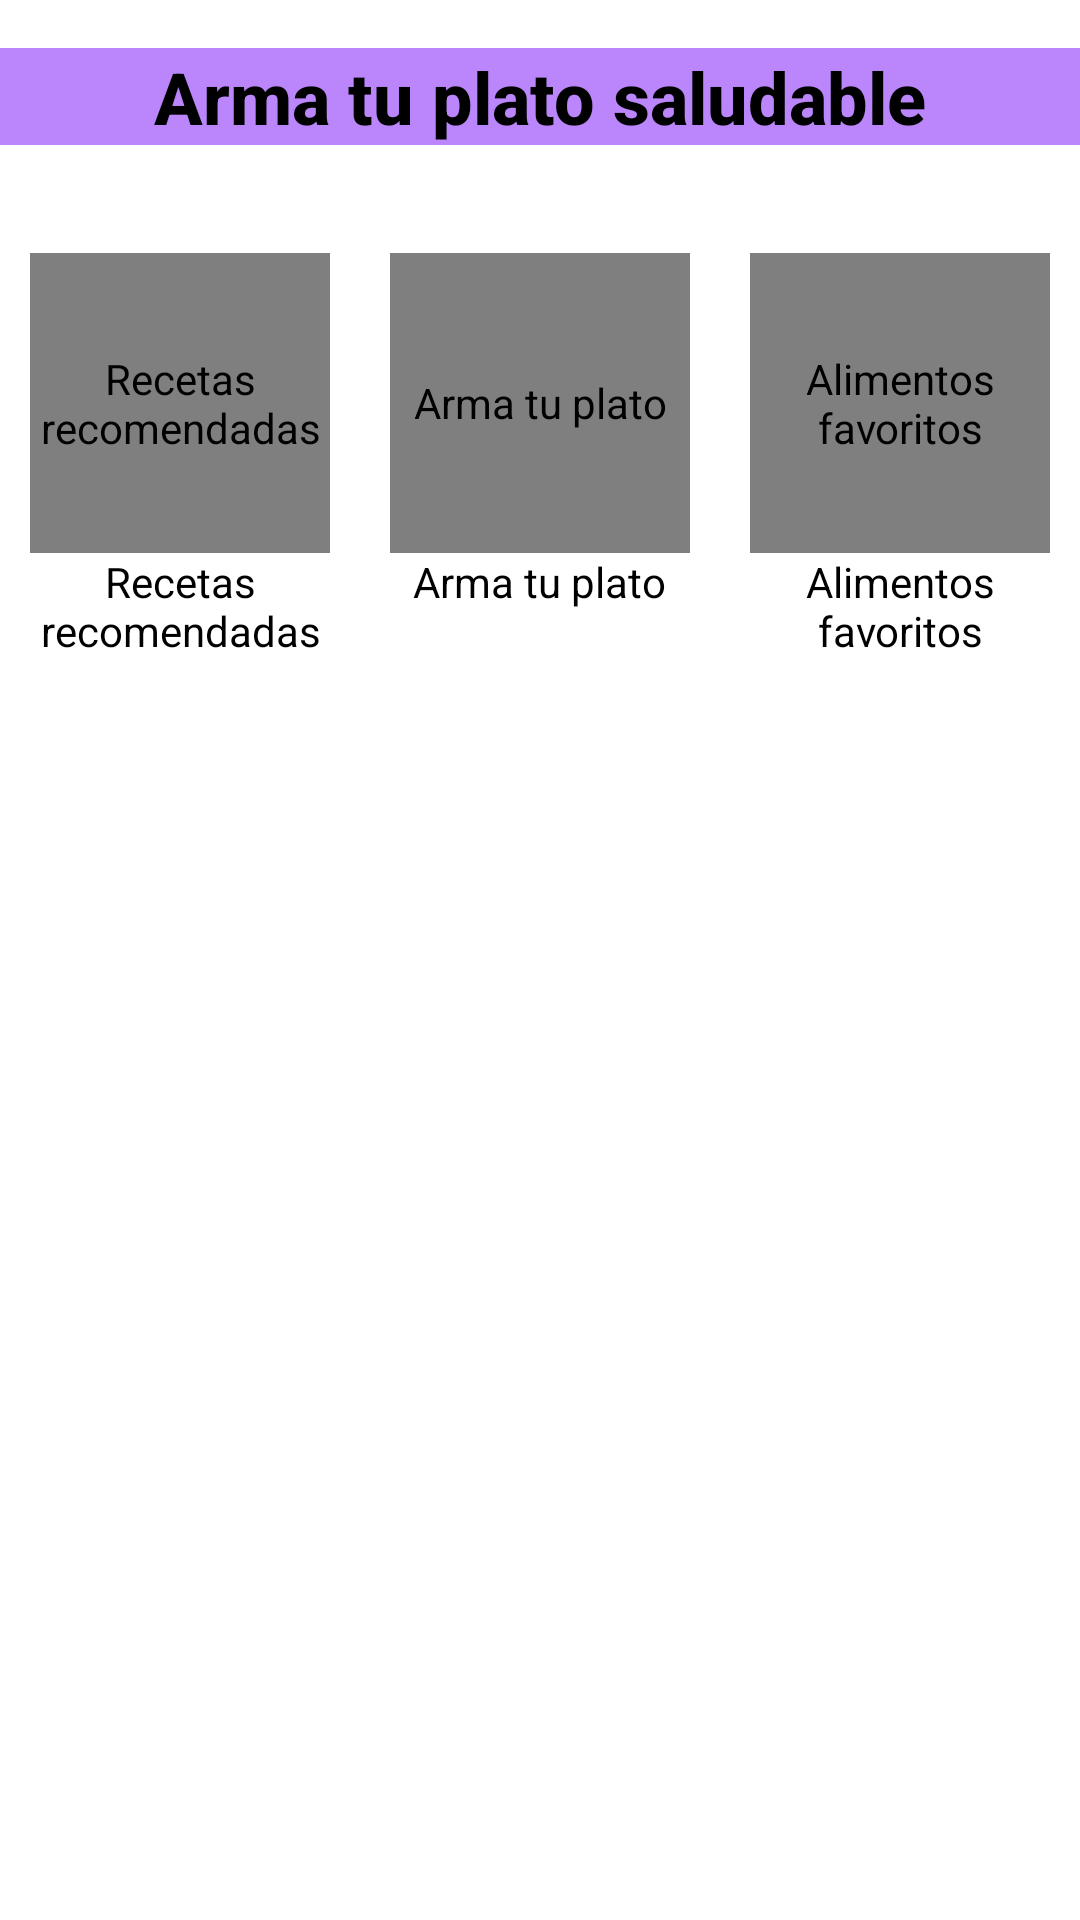

The Android layout XML behind this screen, and the referenced resources:
<!-- AndroidManifest.xml: application theme Theme.ALEA -->
<!-- res/layout/activity_compatibility.xml -->
<?xml version="1.0" encoding="utf-8"?>
<androidx.constraintlayout.widget.ConstraintLayout xmlns:android="http://schemas.android.com/apk/res/android"
    xmlns:app="http://schemas.android.com/apk/res-auto"
    xmlns:tools="http://schemas.android.com/tools"
    android:id="@+id/main"
    android:layout_width="match_parent"
    android:layout_height="match_parent"
    tools:context=".CompatibilityActivity">

    

    
    <TextView
        android:id="@+id/textViewHeader"
        android:layout_width="match_parent"
        android:layout_height="wrap_content"
        android:layout_marginTop="16dp"
        android:background="@color/purple_200"
        android:fontFamily="sans-serif-medium"
        android:gravity="center"
        android:text="Arma tu plato saludable"
        android:textColor="@color/black"
        android:textSize="24sp"
        android:textStyle="bold"
        app:layout_constraintEnd_toEndOf="parent"
        app:layout_constraintHorizontal_bias="0.0"
        app:layout_constraintStart_toStartOf="parent"
        app:layout_constraintTop_toTopOf="parent" />

    <LinearLayout
        android:id="@+id/animationContainer"
        android:layout_width="match_parent"
        android:layout_height="wrap_content"
        android:orientation="horizontal"
        android:paddingTop="16dp"
        android:paddingBottom="16dp"
        android:layout_marginTop="20dp"
        app:layout_constraintTop_toBottomOf="@id/textViewHeader"
        app:layout_constraintStart_toStartOf="parent"
        app:layout_constraintEnd_toEndOf="parent">

        
        <LinearLayout
            android:layout_width="0dp"
            android:layout_height="wrap_content"
            android:layout_weight="1"
            android:orientation="vertical"
            android:gravity="center"
            android:layout_marginHorizontal="8dp">
            <com.airbnb.lottie.LottieAnimationView
                android:id="@+id/animation1"
                android:layout_width="100dp"
                android:layout_height="100dp"
                app:lottie_rawRes="@raw/animation1"
                app:lottie_loop="true"
                app:lottie_autoPlay="true"
                android:contentDescription="Recetas recomendadas" />
            <TextView
                android:layout_width="wrap_content"
                android:layout_height="wrap_content"
                android:text="Recetas recomendadas"
                android:textSize="14sp"
                android:textColor="@color/black"
                android:gravity="center" />
        </LinearLayout>

        
        <LinearLayout
            android:layout_width="0dp"
            android:layout_height="wrap_content"
            android:layout_weight="1"
            android:orientation="vertical"
            android:gravity="center"
            android:layout_marginHorizontal="8dp">
            <com.airbnb.lottie.LottieAnimationView
                android:id="@+id/animation2"
                android:layout_width="100dp"
                android:layout_height="100dp"
                app:lottie_rawRes="@raw/animation2"
                app:lottie_loop="true"
                app:lottie_autoPlay="true"
                android:contentDescription="Arma tu plato"
                android:background="@drawable/circle_background"/>
            <TextView
                android:layout_width="wrap_content"
                android:layout_height="wrap_content"
                android:text="Arma tu plato"
                android:textSize="14sp"
                android:textColor="@color/black"
                android:gravity="center" />
        </LinearLayout>

        
        <LinearLayout
            android:layout_width="0dp"
            android:layout_height="wrap_content"
            android:layout_weight="1"
            android:orientation="vertical"
            android:gravity="center"
            android:layout_marginHorizontal="8dp">
            <com.airbnb.lottie.LottieAnimationView
                android:id="@+id/animation3"
                android:layout_width="100dp"
                android:layout_height="100dp"
                app:lottie_rawRes="@raw/animation3"
                app:lottie_loop="true"
                app:lottie_autoPlay="true"
                android:background="@drawable/circle_background"
                android:contentDescription="Alimentos favoritos" />
            <TextView
                android:layout_width="wrap_content"
                android:layout_height="wrap_content"
                android:text="Alimentos favoritos"
                android:textSize="14sp"
                android:textColor="@color/black"
                android:gravity="center" />
        </LinearLayout>

    </LinearLayout>

    
    <androidx.recyclerview.widget.RecyclerView
        android:id="@+id/foodListHorizontal"
        android:layout_width="match_parent"
        android:layout_height="wrap_content"
        android:layout_marginTop="16dp"
        android:visibility="gone"
        app:layout_constraintTop_toBottomOf="@id/animationContainer"
        app:layout_constraintStart_toStartOf="parent"
        app:layout_constraintEnd_toEndOf="parent" />

    
    <ImageView
        android:id="@+id/emptyPlate"
        android:layout_width="150dp"
        android:layout_height="150dp"
        android:layout_marginTop="16dp"
        android:visibility="gone"
        android:src="@drawable/platoazul"
        android:contentDescription="Imagen plato azul"
        app:layout_constraintTop_toBottomOf="@id/foodListHorizontal"
        app:layout_constraintStart_toStartOf="parent"
        app:layout_constraintEnd_toEndOf="parent" />

    
    <androidx.core.widget.NestedScrollView
        android:layout_width="match_parent"
        android:layout_height="0dp"
        app:layout_constraintTop_toBottomOf="@id/emptyPlate"
        app:layout_constraintBottom_toBottomOf="parent"
        app:layout_constraintStart_toStartOf="parent"
        app:layout_constraintEnd_toEndOf="parent"
        android:contentDescription="Scrollable com recetas">
        <androidx.recyclerview.widget.RecyclerView
            android:id="@+id/recipeList"
            android:layout_width="match_parent"
            android:layout_height="wrap_content"
            android:visibility="gone" />
    </androidx.core.widget.NestedScrollView>

    
    <FrameLayout
        android:id="@+id/incompatibilityAlert"
        android:layout_width="match_parent"
        android:layout_height="match_parent"
        android:visibility="gone"
        android:background="@color/red_transparent"
        android:elevation="10dp">

        <LinearLayout
            android:layout_width="match_parent"
            android:layout_height="match_parent"
            android:orientation="vertical"
            android:gravity="center"
            android:padding="24dp">

            <com.airbnb.lottie.LottieAnimationView
                android:id="@+id/incompatibilityAnimation"
                android:layout_width="200dp"
                android:layout_height="200dp"
                app:lottie_rawRes="@raw/incompatibles"
                app:lottie_loop="true"
                app:lottie_autoPlay="true"
                android:contentDescription="Incompatibles" />

            <TextView
                android:id="@+id/incompatibilityText"
                android:layout_width="wrap_content"
                android:layout_height="wrap_content"
                android:layout_marginTop="24dp"
                android:text="INCOMPATIBLES"
                android:textColor="@android:color/white"
                android:textStyle="bold"
                android:textSize="40sp"
                android:gravity="center"
                android:shadowColor="#000000"
                android:shadowDx="2"
                android:shadowDy="2"
                android:shadowRadius="3"/>

            <TextView
                android:id="@+id/incompatibilityReasons"
                android:layout_width="wrap_content"
                android:layout_height="wrap_content"
                android:textSize="22sp"
                android:gravity="center"
                android:paddingTop="8dp"
                android:textColor="@android:color/white"
                android:layout_marginTop="16dp"
                android:textAlignment="center"
                android:text="Motivo de incompatibilidad..."/>

            
            <Button
                android:id="@+id/buttonUnderstood"
                android:layout_width="wrap_content"
                android:layout_height="wrap_content"
                android:text="Entendido"
                android:layout_gravity="center"
                android:layout_marginTop="24dp"
                android:textColor="@android:color/white"
                android:background="@drawable/rounded_button"
                android:padding="16dp"
                android:textSize="16sp" />
        </LinearLayout>
    </FrameLayout>

</androidx.constraintlayout.widget.ConstraintLayout>
<!-- resources referenced by this layout -->
<resources>
  <color name="black">#FF000000</color>
  <color name="purple_200">#FFBB86FC</color>
  <!-- drawable circle_background (drawable) -->
  <?xml version="1.0" encoding="utf-8"?>
  <shape xmlns:android="http://schemas.android.com/apk/res/android">
      <solid android:color="#4CAF50" />
      <corners android:radius="100dp" />
  </shape>
  <!-- drawable platoazul: png bitmap (drawable, 285589 bytes) -->
  <!-- drawable rounded_button (drawable) -->
  <?xml version="1.0" encoding="utf-8"?>
  <shape xmlns:android="http://schemas.android.com/apk/res/android">
      <solid android:color="@color/purple_500"/>
      <corners android:radius="16dp"/>
      <padding android:left="16dp" android:right="16dp" android:top="8dp" android:bottom="8dp"/>
  </shape>
  <style name="Theme.ALEA" parent="Theme.MaterialComponents.DayNight.DarkActionBar">
          
          <item name="colorPrimary">@color/purple_500</item>
          <item name="colorPrimaryVariant">@color/purple_700</item>
          <item name="colorOnPrimary">@color/white</item>
          
          <item name="colorSecondary">@color/teal_200</item>
          <item name="colorSecondaryVariant">@color/teal_700</item>
          <item name="colorOnSecondary">@color/black</item>
          
          <item name="android:statusBarColor">?attr/colorPrimaryVariant</item>
          
      </style>
  <color name="purple_500">#FF6200EE</color>
  <color name="purple_700">#FF3700B3</color>
  <color name="white">#FFFFFFFF</color>
  <color name="teal_200">#FF03DAC5</color>
  <color name="teal_700">#FF018786</color>
</resources>
